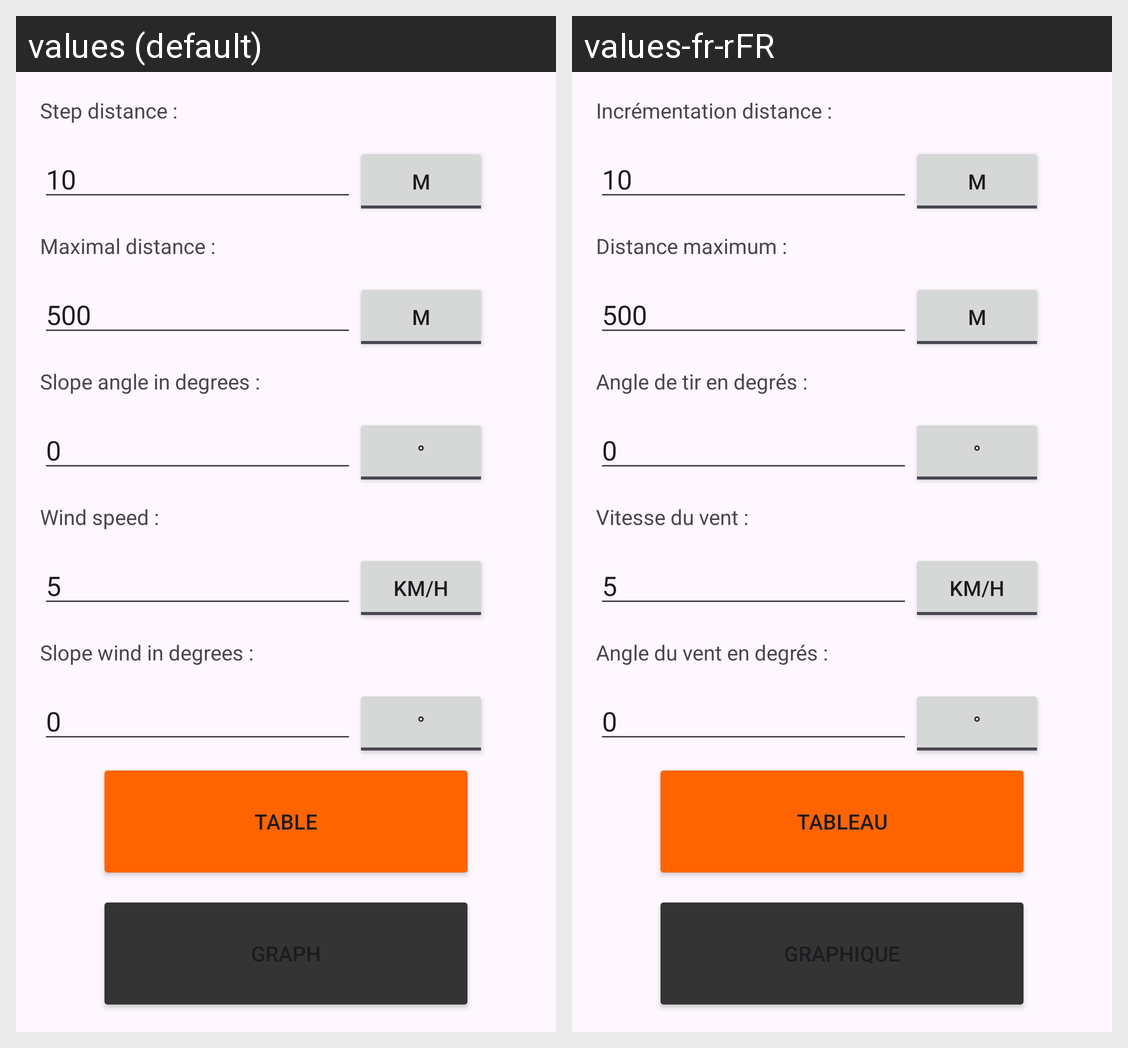

This grid shows one Android layout under two languages. Give, for every string resource on the screen, its name, the default text and each shown locale's text.
Android screen res/layout/menu_home.xml rendered under 2 locales, left to right: values (default), values-fr-rFR. Device: Nexus 5 (rendered at 1080×1920; each locale shown at half size, 540×960, under a caption strip naming it); theme Theme.BalistikCalculater.
Strings drawn on this screen, with the default value and each locale's value (text and hints the layout hard-codes, and strings that could not be matched under every locale, appear in the picture but are not listed):

home_incrementation
  values: Step distance :
  values-fr-rFR: Incrémentation distance :

home_endDistance
  values: Maximal distance :
  values-fr-rFR: Distance maximum :

home_slopeAngle
  values: Slope angle in degrees :
  values-fr-rFR: Angle de tir en degrés :

home_windSpeed
  values: Wind speed :
  values-fr-rFR: Vitesse du vent :

home_slopeWind
  values: Slope wind in degrees :
  values-fr-rFR: Angle du vent en degrés :

home_table
  values: Table
  values-fr-rFR: Tableau
